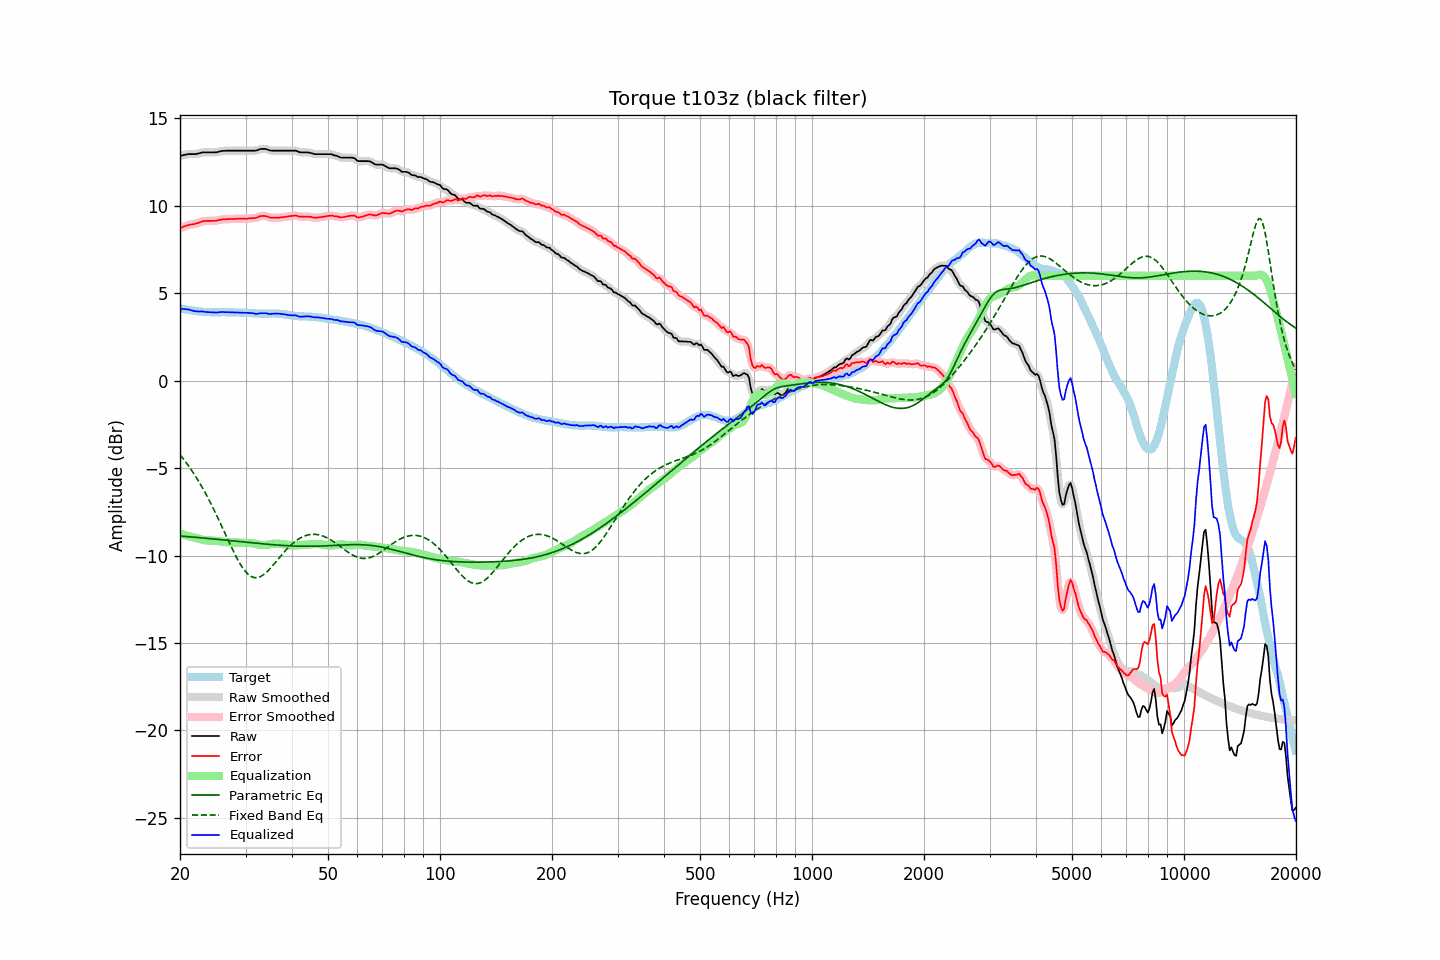

The data file committed next to this chart (first rows):
frequency, raw, error, smoothed, error_smoothed, equalization, parametric_eq, fixed_band_eq, equalized_raw, equalized_smoothed, target
20.00, 12.86, 8.72, 12.86, 8.72, -8.74, -8.88, -4.23, 4.12, 4.12, 4.14
20.20, 12.88, 8.76, 12.88, 8.76, -8.77, -8.89, -4.35, 4.11, 4.11, 4.12
20.40, 12.90, 8.80, 12.90, 8.80, -8.80, -8.90, -4.46, 4.10, 4.10, 4.10
20.61, 12.92, 8.83, 12.92, 8.84, -8.83, -8.91, -4.58, 4.09, 4.09, 4.09
20.81, 12.94, 8.87, 12.94, 8.87, -8.85, -8.91, -4.70, 4.09, 4.09, 4.07
21.02, 12.96, 8.90, 12.95, 8.90, -8.88, -8.92, -4.83, 4.08, 4.07, 4.06
21.23, 12.96, 8.92, 12.96, 8.92, -8.91, -8.93, -4.96, 4.05, 4.05, 4.04
21.44, 12.96, 8.93, 12.96, 8.93, -8.93, -8.94, -5.10, 4.03, 4.03, 4.02
21.66, 12.96, 8.94, 12.96, 8.95, -8.96, -8.94, -5.23, 4.00, 4.00, 4.01
21.87, 12.96, 8.97, 12.96, 8.96, -8.98, -8.95, -5.37, 3.98, 3.98, 3.99
22.09, 12.97, 8.99, 12.97, 8.99, -9.00, -8.96, -5.52, 3.97, 3.97, 3.98
22.31, 12.99, 9.02, 12.99, 9.02, -9.03, -8.97, -5.67, 3.96, 3.96, 3.97
22.54, 13.01, 9.05, 13.01, 9.05, -9.05, -8.98, -5.82, 3.96, 3.96, 3.96
22.76, 13.04, 9.09, 13.04, 9.09, -9.08, -8.99, -5.97, 3.96, 3.96, 3.95
22.99, 13.06, 9.12, 13.05, 9.11, -9.10, -8.99, -6.13, 3.96, 3.95, 3.94
23.22, 13.06, 9.13, 13.06, 9.13, -9.12, -9.00, -6.30, 3.94, 3.94, 3.93
23.45, 13.06, 9.13, 13.06, 9.14, -9.13, -9.01, -6.46, 3.93, 3.93, 3.93
23.69, 13.06, 9.14, 13.06, 9.14, -9.14, -9.02, -6.64, 3.92, 3.92, 3.92
23.92, 13.06, 9.14, 13.06, 9.14, -9.14, -9.03, -6.81, 3.92, 3.92, 3.92
24.16, 13.06, 9.14, 13.06, 9.14, -9.14, -9.04, -6.99, 3.92, 3.92, 3.92
24.40, 13.06, 9.14, 13.06, 9.14, -9.15, -9.05, -7.17, 3.91, 3.91, 3.92
24.65, 13.06, 9.14, 13.06, 9.14, -9.15, -9.05, -7.36, 3.91, 3.90, 3.91
24.89, 13.06, 9.14, 13.06, 9.15, -9.16, -9.06, -7.55, 3.90, 3.90, 3.91
25.14, 13.07, 9.16, 13.07, 9.16, -9.17, -9.07, -7.74, 3.90, 3.90, 3.91
25.39, 13.10, 9.19, 13.09, 9.18, -9.18, -9.08, -7.94, 3.92, 3.91, 3.91
25.65, 13.12, 9.21, 13.12, 9.20, -9.20, -9.09, -8.13, 3.92, 3.92, 3.91
25.91, 13.14, 9.22, 13.14, 9.22, -9.21, -9.10, -8.33, 3.93, 3.93, 3.92
26.16, 13.15, 9.23, 13.15, 9.23, -9.22, -9.11, -8.53, 3.93, 3.92, 3.92
26.43, 13.15, 9.23, 13.15, 9.23, -9.23, -9.12, -8.73, 3.92, 3.92, 3.92
26.69, 13.16, 9.24, 13.16, 9.24, -9.24, -9.13, -8.93, 3.92, 3.92, 3.92
26.96, 13.16, 9.24, 13.16, 9.24, -9.24, -9.14, -9.13, 3.91, 3.91, 3.92
27.23, 13.16, 9.24, 13.16, 9.25, -9.25, -9.15, -9.33, 3.91, 3.91, 3.91
27.50, 13.16, 9.25, 13.16, 9.24, -9.25, -9.16, -9.53, 3.91, 3.91, 3.91
27.77, 13.16, 9.25, 13.16, 9.25, -9.25, -9.16, -9.72, 3.91, 3.91, 3.91
28.05, 13.16, 9.25, 13.16, 9.25, -9.25, -9.17, -9.90, 3.90, 3.90, 3.91
28.33, 13.16, 9.26, 13.16, 9.26, -9.26, -9.18, -10.08, 3.90, 3.90, 3.90
28.62, 13.16, 9.26, 13.16, 9.26, -9.26, -9.19, -10.25, 3.90, 3.90, 3.90
28.90, 13.16, 9.26, 13.16, 9.26, -9.26, -9.20, -10.41, 3.90, 3.90, 3.90
29.19, 13.16, 9.27, 13.16, 9.27, -9.26, -9.21, -10.57, 3.89, 3.89, 3.89
29.48, 13.16, 9.27, 13.16, 9.27, -9.27, -9.22, -10.70, 3.89, 3.89, 3.89
29.78, 13.16, 9.27, 13.16, 9.27, -9.27, -9.23, -10.83, 3.89, 3.89, 3.89
30.08, 13.16, 9.27, 13.16, 9.27, -9.27, -9.24, -10.94, 3.89, 3.89, 3.89
30.38, 13.16, 9.27, 13.16, 9.27, -9.27, -9.25, -11.04, 3.89, 3.89, 3.89
30.68, 13.16, 9.28, 13.16, 9.28, -9.28, -9.26, -11.12, 3.88, 3.88, 3.87
30.99, 13.16, 9.29, 13.16, 9.29, -9.28, -9.27, -11.19, 3.87, 3.87, 3.87
31.30, 13.16, 9.30, 13.16, 9.29, -9.30, -9.28, -11.23, 3.86, 3.86, 3.86
31.61, 13.16, 9.30, 13.16, 9.30, -9.31, -9.29, -11.26, 3.84, 3.84, 3.86
31.93, 13.16, 9.30, 13.16, 9.31, -9.33, -9.29, -11.27, 3.82, 3.83, 3.86
32.24, 13.18, 9.34, 13.19, 9.34, -9.36, -9.30, -11.27, 3.82, 3.83, 3.84
32.57, 13.22, 9.38, 13.21, 9.37, -9.38, -9.31, -11.24, 3.84, 3.84, 3.84
32.89, 13.25, 9.41, 13.24, 9.41, -9.39, -9.32, -11.21, 3.86, 3.85, 3.84
33.22, 13.26, 9.42, 13.26, 9.42, -9.40, -9.33, -11.16, 3.86, 3.86, 3.84
33.55, 13.26, 9.43, 13.26, 9.43, -9.40, -9.34, -11.10, 3.85, 3.86, 3.83
33.89, 13.26, 9.42, 13.25, 9.42, -9.40, -9.35, -11.02, 3.86, 3.85, 3.84
34.23, 13.24, 9.40, 13.23, 9.40, -9.39, -9.35, -10.94, 3.85, 3.84, 3.84
34.57, 13.20, 9.37, 13.20, 9.37, -9.37, -9.36, -10.85, 3.82, 3.83, 3.83
34.92, 13.17, 9.33, 13.18, 9.34, -9.36, -9.37, -10.75, 3.81, 3.82, 3.84
35.27, 13.16, 9.32, 13.16, 9.32, -9.34, -9.38, -10.65, 3.82, 3.82, 3.84
35.62, 13.16, 9.32, 13.16, 9.32, -9.33, -9.39, -10.54, 3.83, 3.83, 3.84
35.97, 13.16, 9.32, 13.16, 9.32, -9.32, -9.39, -10.43, 3.84, 3.84, 3.84
... 635 more rows
